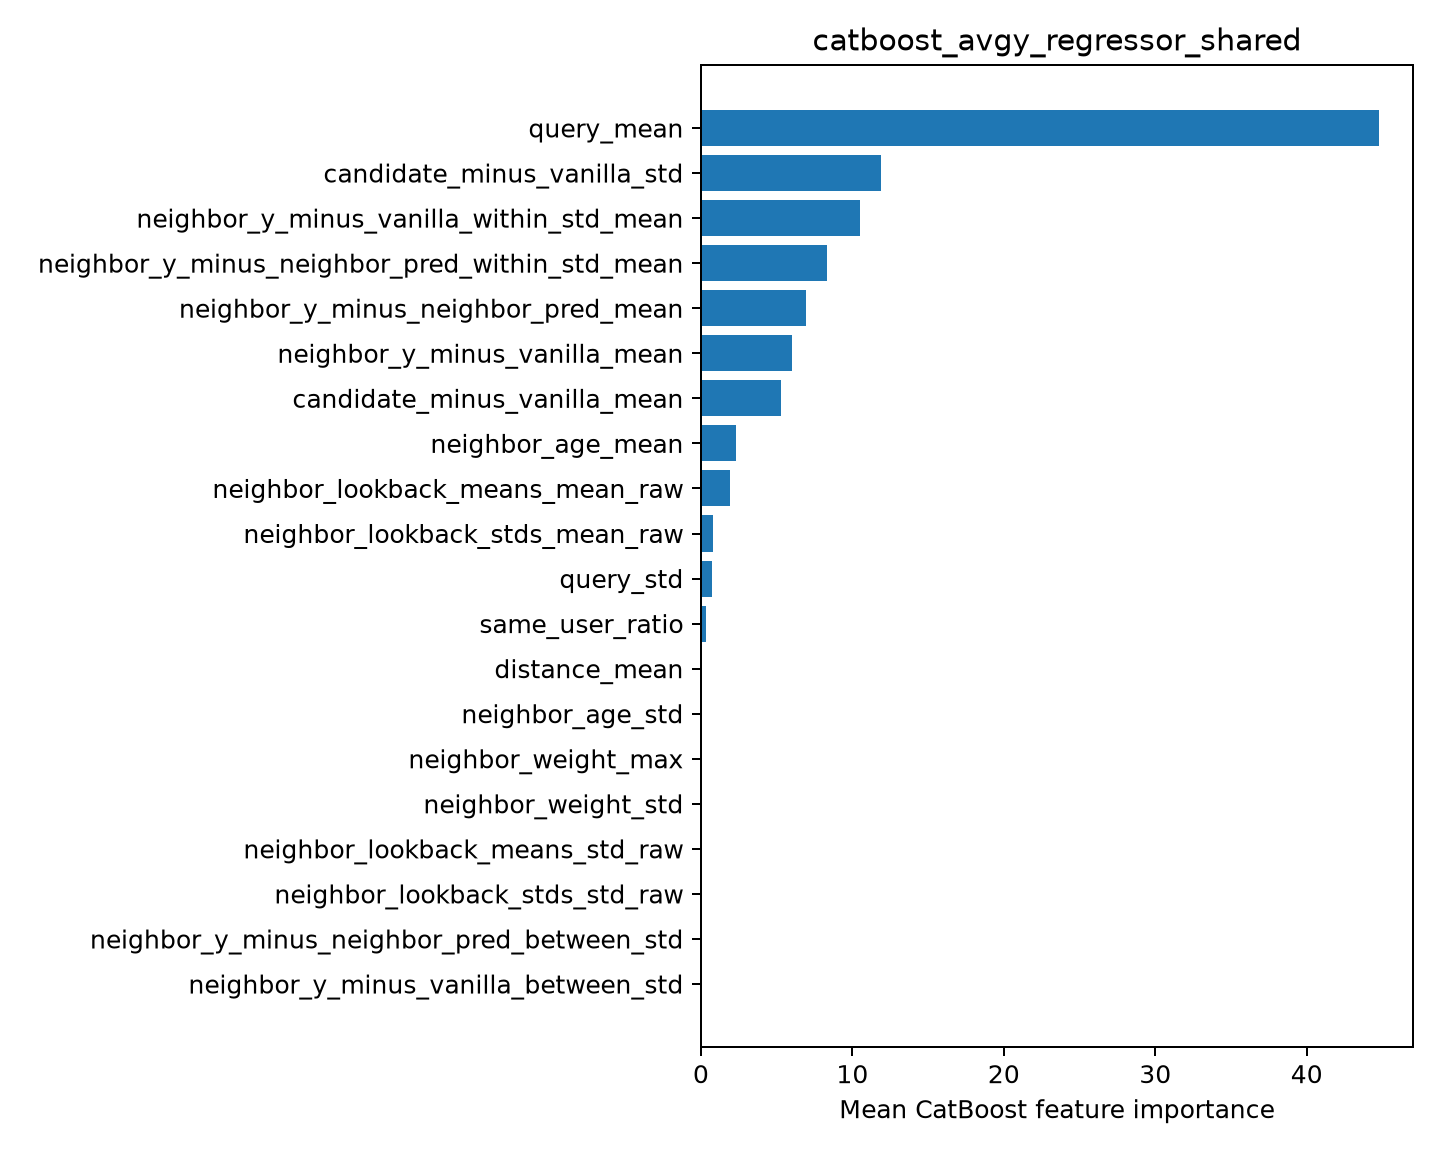

Values plotted in this chart, from the file beside it:
feature, importance
query_mean, 44.78
candidate_minus_vanilla_std, 11.86
neighbor_y_minus_vanilla_within_std_mean, 10.53
neighbor_y_minus_neighbor_pred_within_st…, 8.357
neighbor_y_minus_neighbor_pred_mean, 6.954
neighbor_y_minus_vanilla_mean, 6.028
candidate_minus_vanilla_mean, 5.27
neighbor_age_mean, 2.32
neighbor_lookback_means_mean_raw, 1.893
neighbor_lookback_stds_mean_raw, 0.8056
query_std, 0.7555
same_user_ratio, 0.3464
distance_mean, 0.09491
neighbor_age_std, 0.0
neighbor_weight_max, 0.0
neighbor_weight_std, 0.0
neighbor_lookback_means_std_raw, 0.0
neighbor_lookback_stds_std_raw, 0.0
neighbor_y_minus_neighbor_pred_between_s…, 0.0
neighbor_y_minus_vanilla_between_std, 0.0
